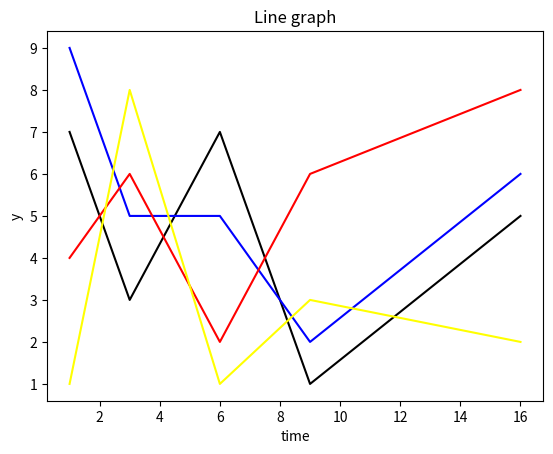

Here is the Python script that generated this plot:
import matplotlib.pyplot as plt

#E1
x = [1, 3, 6, 9, 16]
y = [7, 3, 7, 1, 5]
y2 = [9, 5, 5, 2, 6]
y3 = [4, 6, 2, 6, 8]
y4 = [1, 8, 1, 3, 2]

#E2
plt.plot(x,y,color='black')
plt.plot(x,y2,color='blue')
plt.plot(x,y3,color='red')
plt.plot(x,y4,color='yellow')

#E3
plt.title('Line graph')
plt.xlabel('time')
plt.ylabel('y')
plt.show()

#E4
